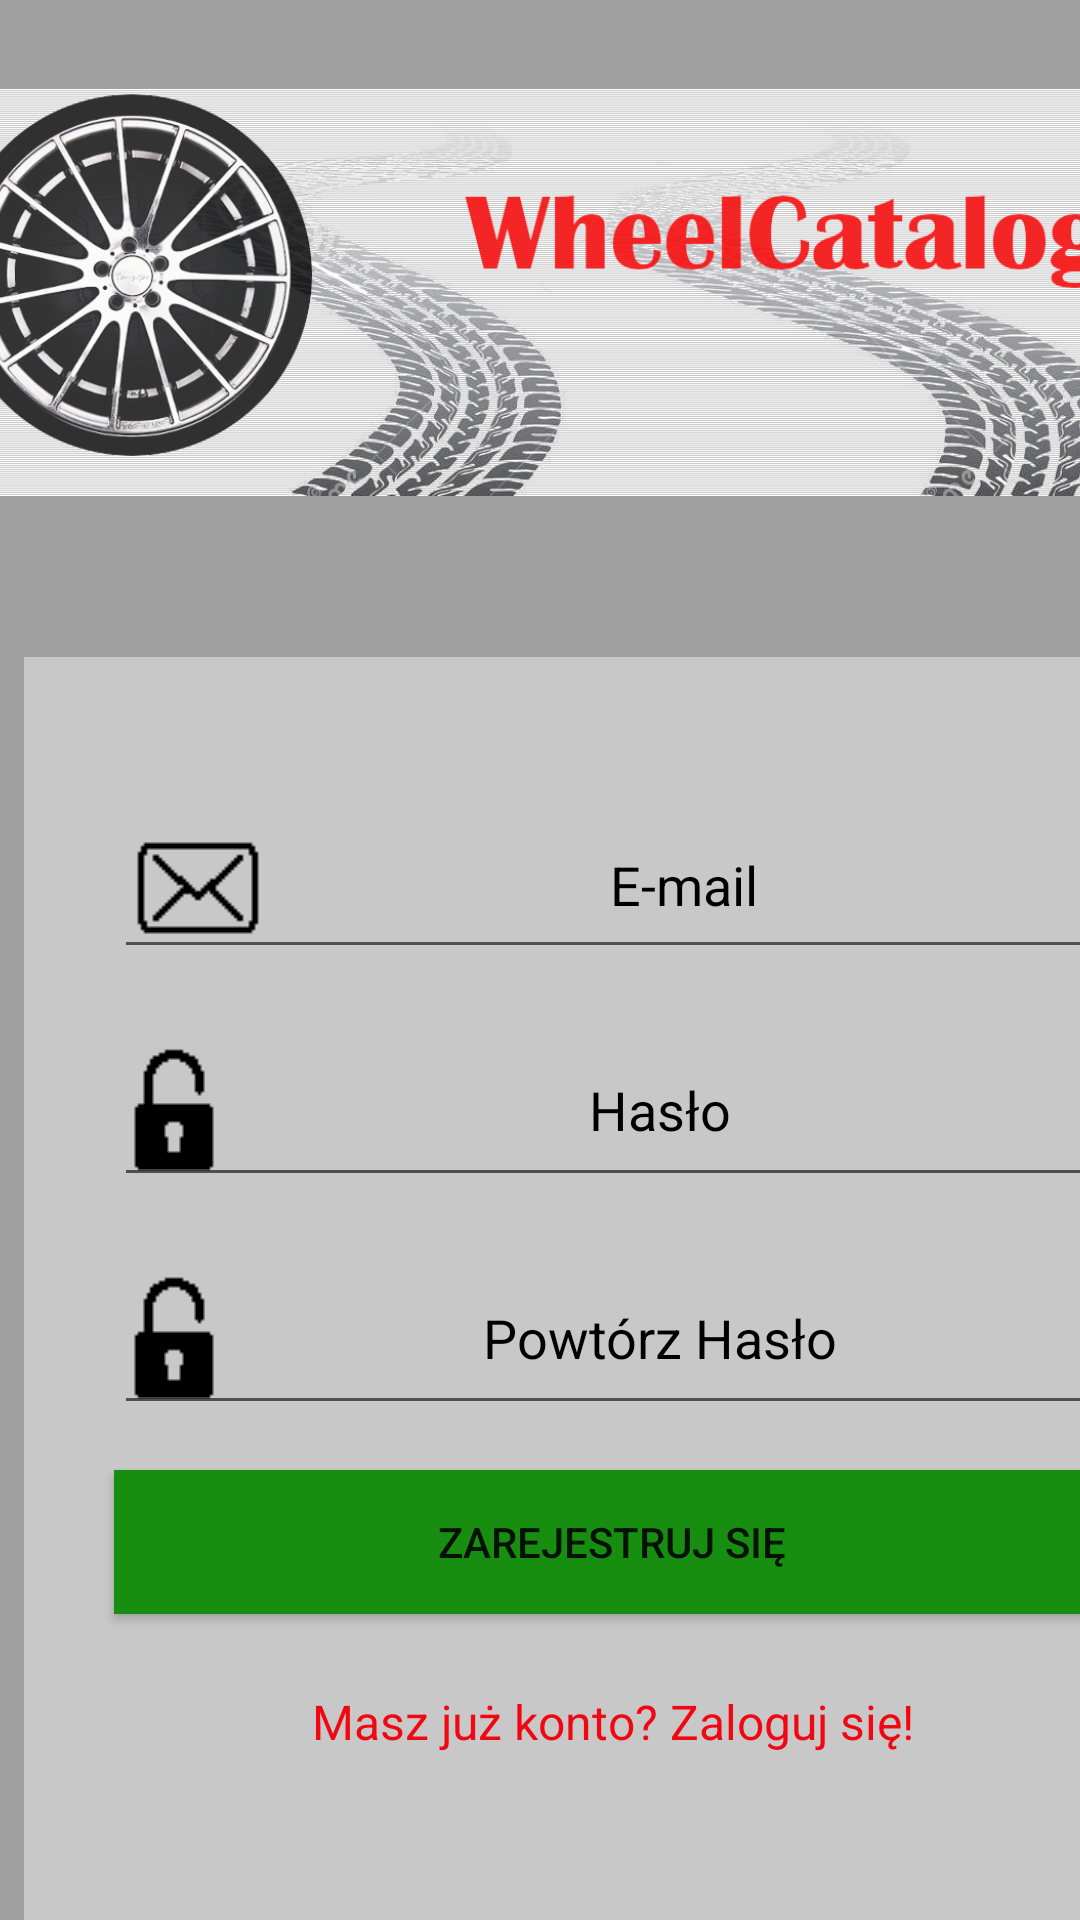

Produce the Android XML layout that renders to this screen, including the resource entries it uses.
<!-- AndroidManifest.xml: application theme Theme.WheelsCatalogApp -->
<!-- res/layout/registration_activity.xml -->
<?xml version="1.0" encoding="utf-8"?>

<androidx.constraintlayout.widget.ConstraintLayout
    xmlns:android="http://schemas.android.com/apk/res/android"
    xmlns:app="http://schemas.android.com/apk/res-auto"
    xmlns:tools="http://schemas.android.com/tools"
    android:layout_width="match_parent"
    android:layout_height="match_parent"
    android:background="@color/background">

    <ImageView
        android:id="@+id/registerLogo"
        android:layout_width="406dp"
        android:layout_height="179dp"
        android:layout_marginTop="8dp"
        app:layout_constraintEnd_toEndOf="parent"
        app:layout_constraintStart_toStartOf="parent"
        app:layout_constraintTop_toTopOf="parent"
        app:srcCompat="@drawable/logo" />

    <LinearLayout
        android:background="@color/backgroundlight"
        android:id="@+id/linearLayout"
        android:layout_width="392dp"
        android:layout_height="421dp"
        android:layout_marginStart="8dp"
        android:layout_marginLeft="8dp"
        android:layout_marginTop="32dp"
        android:layout_marginEnd="8dp"
        android:layout_marginRight="8dp"
        android:orientation="vertical"
        android:padding="15dp"
        android:paddingTop="40dp"
        android:paddingBottom="40dp"
        app:layout_constraintEnd_toEndOf="parent"
        app:layout_constraintHorizontal_bias="0.0"
        app:layout_constraintStart_toStartOf="parent"
        app:layout_constraintTop_toBottomOf="@+id/registerLogo">

        <EditText
            android:id="@+id/registerEmailAddress"
            android:layout_width="match_parent"
            android:layout_height="wrap_content"
            android:layout_marginLeft="15dp"
            android:layout_marginTop="30dp"
            android:layout_marginRight="15dp"
            android:autofillHints="emailAddress"
            android:drawableLeft="@drawable/koperta"
            android:ems="10"
            android:gravity="center"
            android:hint="@string/Email"
            android:inputType="textEmailAddress"
            android:minHeight="48dp"
            android:textColorHint="@color/black" />

        <EditText
            android:id="@+id/registerPassword"
            android:layout_width="match_parent"
            android:layout_height="wrap_content"
            android:layout_marginLeft="15dp"
            android:layout_marginTop="15dp"
            android:layout_marginRight="15dp"
            android:autofillHints="password"
            android:drawableLeft="@drawable/klodka"
            android:ems="10"
            android:gravity="center"
            android:hint="@string/Password"
            android:inputType="textPassword"
            android:minHeight="48dp"
            android:textColorHint="@color/black" />

        <EditText
            android:id="@+id/registerConfPassword"
            android:layout_width="match_parent"
            android:layout_height="wrap_content"
            android:layout_marginLeft="15dp"
            android:layout_marginTop="15dp"
            android:layout_marginRight="15dp"
            android:autofillHints="password"
            android:drawableLeft="@drawable/klodka"
            android:ems="10"
            android:gravity="center"
            android:hint="@string/RepeatPassword"
            android:inputType="textPassword"
            android:minHeight="48dp"
            android:textColorHint="@color/black" />

        <Button
            android:id="@+id/registerButton"
            android:layout_width="match_parent"
            android:layout_height="wrap_content"
            android:layout_margin="15dp"
            android:background="@color/green2"
            android:text="@string/Register"
            app:backgroundTint="@color/green2" />

        <TextView
            android:id="@+id/tvRedirectRegister"
            android:layout_width="match_parent"
            android:layout_height="wrap_content"
            android:layout_margin="10dp"
            android:gravity="center_horizontal"
            android:text="@string/Maszkonto"
            android:textColor="@color/red"
            android:textSize="16sp" />
    </LinearLayout>

</androidx.constraintlayout.widget.ConstraintLayout>
<!-- resources referenced by this layout -->
<resources>
  <color name="background">#A0A0A0</color>
  <color name="backgroundlight">#c8c8c8</color>
  <color name="black">#FF000000</color>
  <color name="green2">#188E10</color>
  <color name="red">#F10711</color>
  <!-- drawable klodka: png bitmap (drawable, 690 bytes) -->
  <!-- drawable koperta: png bitmap (drawable, 782 bytes) -->
  <!-- drawable logo: png bitmap (drawable, 362413 bytes) -->
  <string name="Email">E-mail</string>
  <string name="Maszkonto">Masz już konto? Zaloguj się!</string>
  <string name="Password">Hasło</string>
  <string name="Register">Zarejestruj Się</string>
  <string name="RepeatPassword">Powtórz Hasło</string>
  <style name="Theme.WheelsCatalogApp" parent="Theme.MaterialComponents.DayNight.DarkActionBar">
          
          <item name="colorPrimary">@color/purple_500</item>
          <item name="colorPrimaryVariant">@color/purple_700</item>
          <item name="colorOnPrimary">@color/white</item>
          
          <item name="colorSecondary">@color/teal_200</item>
          <item name="colorSecondaryVariant">@color/teal_700</item>
          <item name="colorOnSecondary">@color/black</item>
          
          <item name="android:statusBarColor" tools:targetApi="l">?attr/colorPrimaryVariant</item>
          
      </style>
  <color name="purple_500">#FF6200EE</color>
  <color name="purple_700">#FF3700B3</color>
  <color name="white">#FFFFFFFF</color>
      ---------------------------------------
  <color name="teal_200">#FF03DAC5</color>
  <color name="teal_700">#FF018786</color>
</resources>
